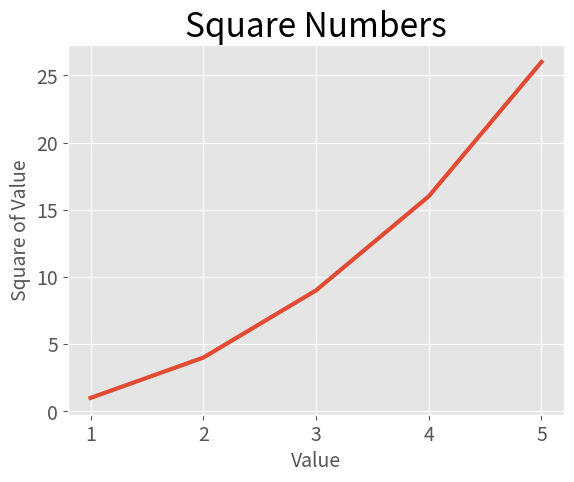

Recreate this plot in Python.
# importing pyplot module using plt as its alias.
# pyplot module --> contains a number of functions that generate charts and plots.
import matplotlib.pyplot as plt

input_values = [1, 2, 3, 4, 5]
squares = [1,4,9,16,26]


# subplots() --> can generate one or more plots in the same figure.
# fig --> represents the entire figure or collection of plots that are generated.
# ax --> represents the individual plot or subplots. Most used variable ta oll times.
plt.style.use('ggplot')
fig, ax = plt.subplots()

# linewidth --> controls the thickness of the line that plot() generates.
ax.plot(input_values, squares, linewidth=3)


# Set chart title and label axes
ax.set_title("Square Numbers", fontsize=24)  # sets a title for the chart

# allows to set title for each axes
ax.set_xlabel("Value", fontsize=14)
ax.set_ylabel("Square of Value", fontsize=14)

# Set size of tick labels
ax.tick_params(axis='both', labelsize=14) # styles the tick marks


# open's Matplotlibb viewer and displays the plot
plt.show()